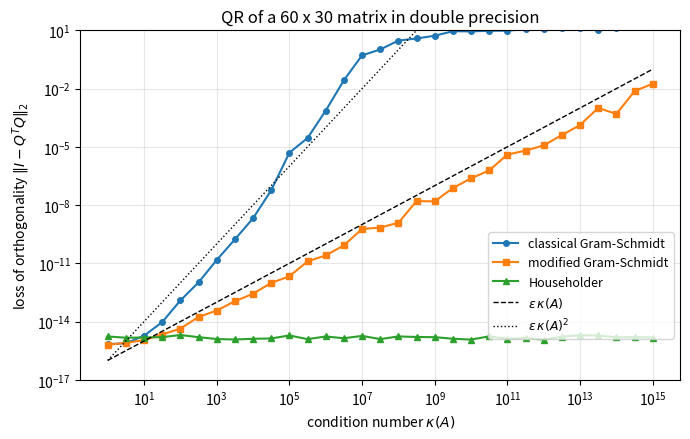

This chart was generated by the following Python code:
import numpy as np
import matplotlib.pyplot as plt

rng = np.random.default_rng(0)
m, n = 60, 30


def classical_gs(A):
    # Classical Gram-Schmidt: project a_j onto the original q_1..q_{j-1} at once
    m, n = A.shape
    Q = np.zeros((m, n))
    for j in range(n):
        v = A[:, j] - Q[:, :j] @ (Q[:, :j].T @ A[:, j])
        Q[:, j] = v / np.linalg.norm(v)
    return Q


def modified_gs(A):
    # Modified Gram-Schmidt: remove each direction from the updated vector in turn
    V = A.astype(float).copy()
    m, n = V.shape
    Q = np.zeros((m, n))
    for j in range(n):
        Q[:, j] = V[:, j] / np.linalg.norm(V[:, j])
        for k in range(j + 1, n):
            V[:, k] -= (Q[:, j] @ V[:, k]) * Q[:, j]
    return Q


def householder_qr(A):
    # Householder QR: apply reflections H_v = I - 2 v v^T, then form the first n columns of Q
    R = A.astype(float).copy()
    m, n = R.shape
    vs = []
    for j in range(n):
        x = R[j:, j]
        v = x.copy()
        v[0] += np.copysign(np.linalg.norm(x), x[0])
        v /= np.linalg.norm(v)
        R[j:, j:] -= 2.0 * np.outer(v, v @ R[j:, j:])
        vs.append(v)
    Q = np.eye(m)[:, :n]
    for j in reversed(range(n)):
        v = vs[j]
        Q[j:, :] -= 2.0 * np.outer(v, v @ Q[j:, :])
    return Q


exponents = np.linspace(0, 15, 31)
conds = 10.0 ** exponents
U, _ = np.linalg.qr(rng.standard_normal((m, n)))
V, _ = np.linalg.qr(rng.standard_normal((n, n)))
methods = {
    "classical Gram-Schmidt": classical_gs,
    "modified Gram-Schmidt": modified_gs,
    "Householder": householder_qr,
}
losses = {name: [] for name in methods}
for c in conds:
    s = np.logspace(0, -np.log10(c), n)
    A = U @ np.diag(s) @ V.T
    for name, f in methods.items():
        Q = f(A)
        losses[name].append(np.linalg.norm(np.eye(n) - Q.T @ Q, 2))

fig, ax = plt.subplots(figsize=(7, 4.5))
for (name, vals), marker in zip(losses.items(), ["o", "s", "^"]):
    ax.loglog(conds, np.maximum(vals, 1e-17), marker=marker, markersize=4, label=name)
ax.loglog(conds, 1e-16 * conds, "k--", linewidth=1, label=r"$\varepsilon\,\kappa(A)$")
ax.loglog(conds, 1e-16 * conds**2, "k:", linewidth=1, label=r"$\varepsilon\,\kappa(A)^2$")
ax.set_ylim(1e-17, 1e1)
ax.set_xlabel(r"condition number $\kappa(A)$")
ax.set_ylabel(r"loss of orthogonality $\|I - Q^{T}Q\|_2$")
ax.set_title(f"QR of a {m} x {n} matrix in double precision")
ax.legend(fontsize=9, loc="lower right", bbox_to_anchor=(1.0, 0.1))
ax.grid(True, which="major", alpha=0.3)
fig.tight_layout()
